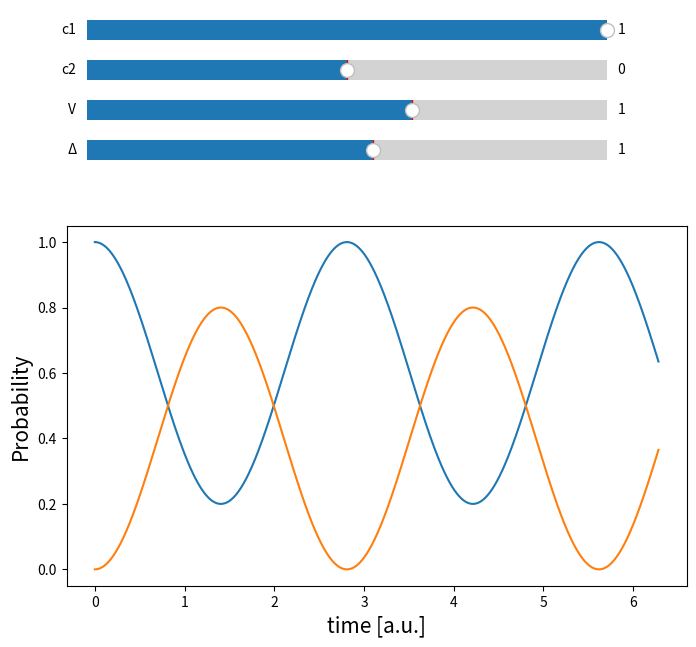

Generate this figure with matplotlib:
"""This file contains a function to calculate the occupation probability of a two-level system"""
import numpy as np
from scipy.linalg import expm
import matplotlib.pyplot as plt
from matplotlib.widgets import Slider


def wavefunction(interaction, energydifference, coefficient1, coefficient2):
    """This function returns the occupation probability of states in a two-level system
    It takes as input:
    :param interaction:the interaction energy between states
    :param energydifference: the energy difference between states
    :param: coefficients 1 and 2: the coefficients specifying the initial population of each states
     it:
        -builds the wavefunction at time 0
        -generates the time-independent hamiltonian matrix
        -defines the basis states phi_1 and phi_2
        -generates wavefunction at all times->list
        -calculates the occupation probability of each states
        -returns the values as float for plotting"""

    # making the time data points
    time = np.linspace(0, 2 * np.pi, 1000)
    # defining the basis states as column vectors
    phi_1 = np.array([[1, 0]]).T
    phi_2 = np.array([[0, 1]]).T
    # Definining the wavefunction at t = 0
    psi_0 = (1 / np.sqrt(coefficient1**2 + coefficient2**2)) * np.array(
        [[coefficient1, coefficient2]]
    ).T
    # Defining the Hamiltonian matrix
    hamiltonian = np.array([[0, interaction], [interaction, energydifference]])
    # generating the wavefunction at all times
    psi_time = [expm(-t * hamiltonian * i).dot(psi_0) for t in time]
    # Defining probability for each state at each time point, and only taking the real part
    probability1 = np.real(
        [(phi_1.T.dot(Psi_t)).dot(Psi_t.conj().T.dot(phi_1)) for Psi_t in psi_time]
    )
    probability2 = np.real(
        [(phi_2.T.dot(Psi_t)).dot(Psi_t.conj().T.dot(phi_2)) for Psi_t in psi_time]
    )
    # The probability will be real but python returns complex where the Im part is zero
    # converting the list of array to a list of floats (needed for plotting)
    prob11 = [float(p1) for p1 in probability1]
    prob22 = [float(p2) for p2 in probability2]
    return prob11, prob22


if __name__ == "__main__":
    i = 1j  # complex i
    INTERACTION = 1  # interaction energy
    ENERGYDIFFERENCE = 1  # energy difference
    timepoints = np.linspace(0, 2 * np.pi, 1000)
    COEFF_1 = 1
    COEFF_2 = 0

    prob1, prob2 = wavefunction(INTERACTION, ENERGYDIFFERENCE, COEFF_1, COEFF_2)

    # creating figure object and subplot to add to the figure
    fig = plt.figure(figsize=(8, 8))
    ax = fig.add_subplot(111)
    # creating axes to add sliders
    COEFFICIENT1_slider_axis = fig.add_axes([0.15, 0.92, 0.65, 0.05])
    COEFFICIENT2_slider_axis = fig.add_axes([0.15, 0.87, 0.65, 0.05])
    INTERACTIONENERGY_slider_axis = fig.add_axes([0.15, 0.82, 0.65, 0.05])
    DELTA_slider_axis = fig.add_axes([0.15, 0.77, 0.65, 0.05])
    # creating the sliders
    COEFFICIENT1_slider = Slider(
        COEFFICIENT1_slider_axis,
        label="c1",
        valmin=-1,
        valinit=COEFF_1,
        valmax=1,
        valstep=0.1,
    )
    COEFFICIENT2_slider = Slider(
        COEFFICIENT2_slider_axis,
        label="c2",
        valmin=-1,
        valinit=COEFF_2,
        valmax=1,
        valstep=0.1,
    )
    DELTA_slider = Slider(
        DELTA_slider_axis, label="\u0394", valmin=-10, valmax=10, valinit=1, valstep=1
    )
    INTERACTIONENERGY_slider = Slider(
        INTERACTIONENERGY_slider_axis,
        label="V",
        valmin=-4,
        valmax=4,
        valinit=1,
        valstep=0.5,
    )
    # making the plot
    ax.plot(timepoints, prob1)
    ax.plot(timepoints, prob2)
    ax.set_xlabel("time [a.u.]", fontsize=15)
    ax.set_ylabel("Probability", fontsize=15)
    plt.subplots_adjust(bottom=0.25, top=0.7)

    def update(val):
        """This function will update the graphs every time the slider is used
        It will make a function call to wavefunction
        It will clear the previous plots and make new plots on the same fig objects
        """
        unused_value = val  # avoiding pylint error of unused value
        currentcoefficient1 = COEFFICIENT1_slider.val
        currentcoefficient2 = COEFFICIENT2_slider.val
        currentinteraction = INTERACTIONENERGY_slider.val
        currentdifference = DELTA_slider.val
        proba1, proba2 = wavefunction(
            currentinteraction,
            currentdifference,
            currentcoefficient1,
            currentcoefficient2,
        )
        ax.cla() #clear the plot every time the function is called, before plotting again
        ax.plot(timepoints, proba1)
        ax.plot(timepoints, proba2)
        ax.set_xlabel("time [a.u.]", fontsize=15)
        ax.set_ylabel("Probability", fontsize=15)
    #When the slider values are changed, the update function is call
    COEFFICIENT1_slider.on_changed(update)
    COEFFICIENT2_slider.on_changed(update)
    INTERACTIONENERGY_slider.on_changed(update)
    DELTA_slider.on_changed(update)

    plt.show()
